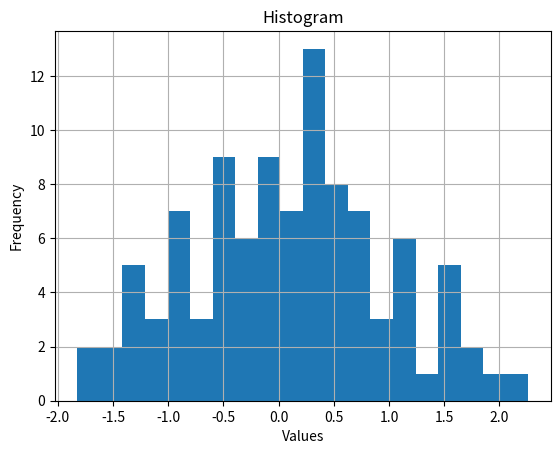

Generate this figure with matplotlib:
import matplotlib.pyplot as plt
import numpy as np

data = np.random.normal(0, 1, 100)

plt.hist(data, bins=20)

plt.title("Histogram")
plt.xlabel("Values")
plt.ylabel("Frequency")

plt.grid(True)

plt.show()
